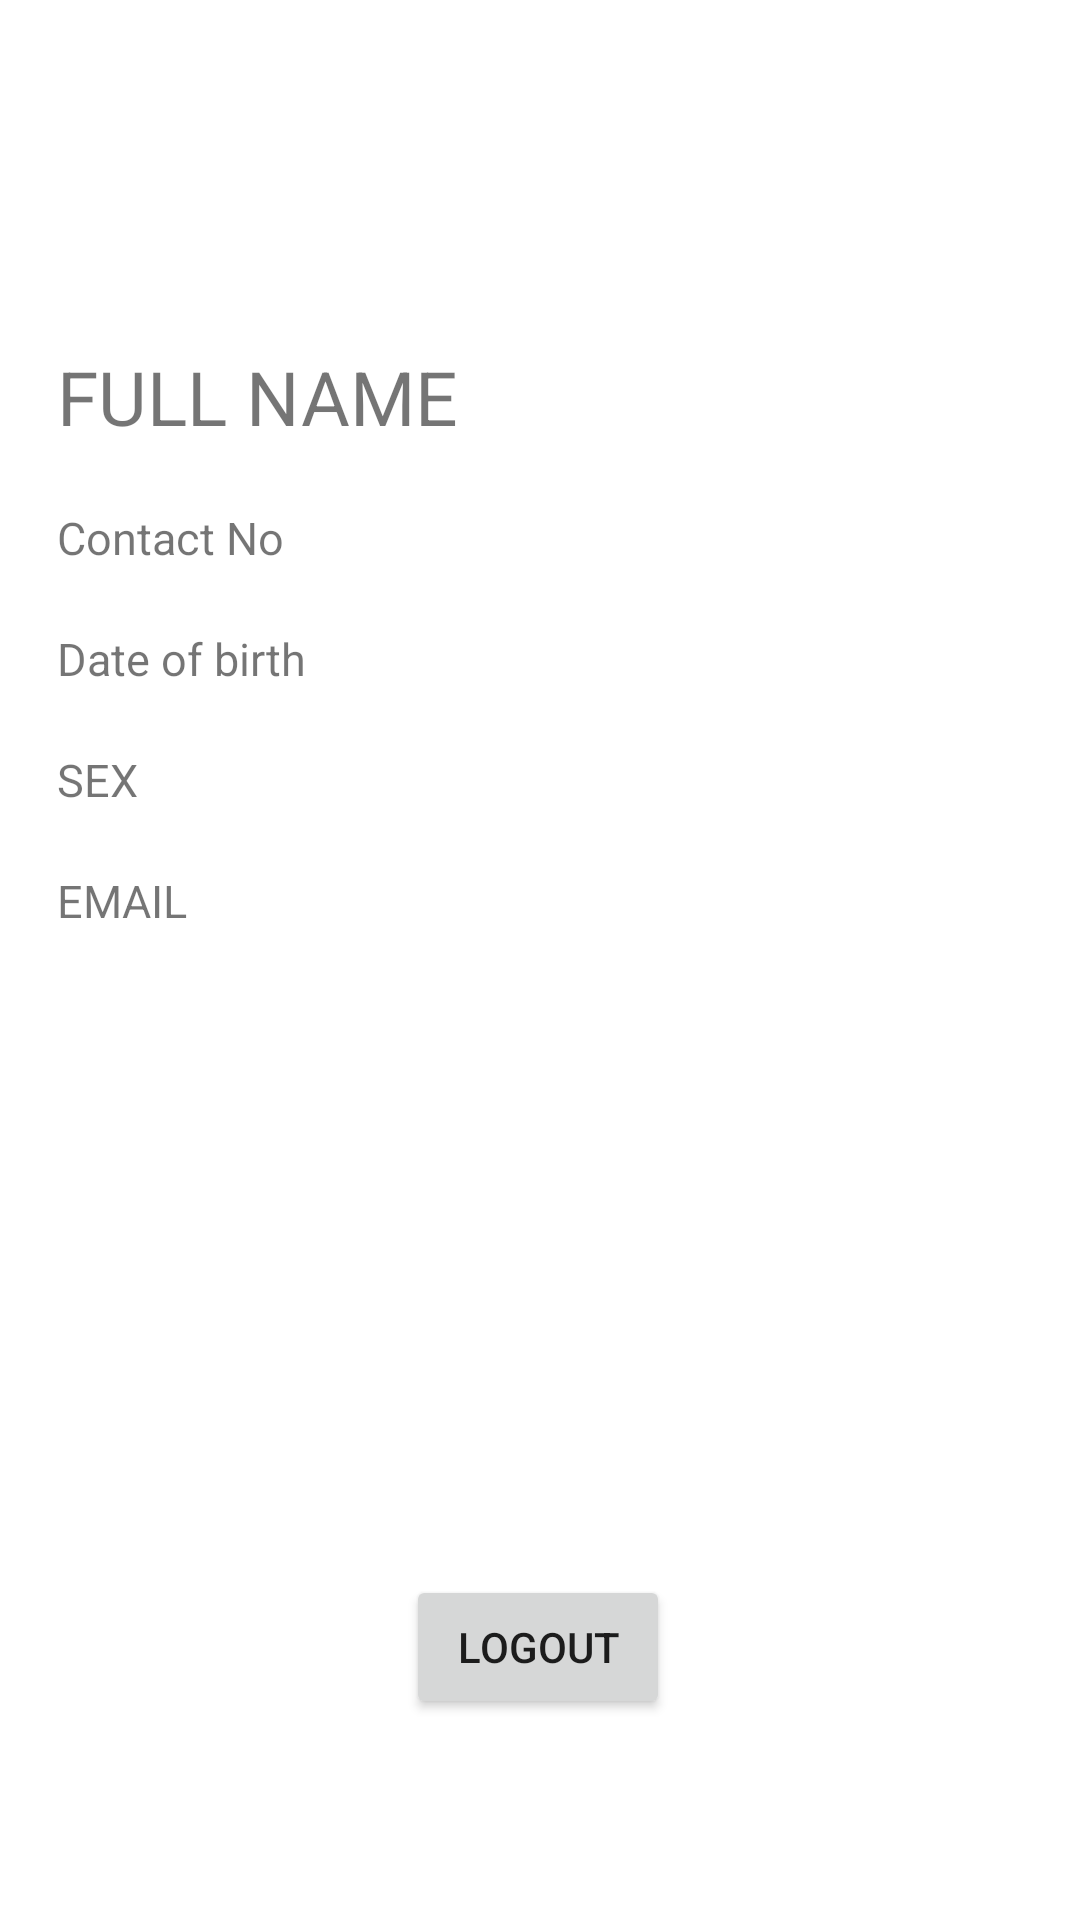

Produce the Android XML layout that renders to this screen, including the resource entries it uses.
<!-- AndroidManifest.xml: application theme Theme.Gramlogin -->
<!-- res/layout/activity_account.xml -->
<?xml version="1.0" encoding="utf-8"?>
<androidx.constraintlayout.widget.ConstraintLayout xmlns:android="http://schemas.android.com/apk/res/android"
    xmlns:app="http://schemas.android.com/apk/res-auto"
    xmlns:tools="http://schemas.android.com/tools"
    android:layout_width="match_parent"
    android:layout_height="match_parent"
    tools:context=".Account">

    <androidx.appcompat.widget.AppCompatButton
        android:id="@+id/id_logout"
        android:layout_width="wrap_content"
        android:layout_height="wrap_content"
        android:text="Logout"
        app:layout_constraintBottom_toBottomOf="parent"
        app:layout_constraintEnd_toEndOf="parent"
        app:layout_constraintHorizontal_bias="0.498"
        app:layout_constraintStart_toStartOf="parent"
        app:layout_constraintTop_toTopOf="parent"
        app:layout_constraintVertical_bias="0.887" />

    <LinearLayout
        android:layout_width="342dp"
        android:layout_height="wrap_content"
        android:orientation="vertical"
        app:layout_constraintBottom_toBottomOf="parent"
        app:layout_constraintEnd_toEndOf="parent"
        app:layout_constraintHorizontal_bias="0.492"
        app:layout_constraintStart_toStartOf="parent"
        app:layout_constraintTop_toTopOf="parent"
        app:layout_constraintVertical_bias="0.248">

        <TextView
            android:layout_width="match_parent"
            android:layout_height="wrap_content"
            android:text="Full Name"
            android:textAllCaps="true"
            android:textSize="25sp"
            android:layout_margin="10dp"
            android:id="@+id/id_profileName"/>

        <TextView
            android:layout_width="match_parent"
            android:layout_height="wrap_content"
            android:text="Contact No"
            android:textSize="15sp"
            android:layout_margin="10dp"
            android:id="@+id/id_profileContactNo"/>

        <TextView
            android:layout_width="match_parent"
            android:layout_height="wrap_content"
            android:text="Date of birth"
            android:textSize="15sp"
            android:layout_margin="10dp"
            android:id="@+id/id_profileDob"/>

        <TextView
            android:layout_width="match_parent"
            android:layout_height="wrap_content"
            android:text="Sex"
            android:textAllCaps="true"
            android:textSize="15sp"
            android:layout_margin="10dp"
            android:id="@+id/id_profileSex"/>

        <TextView
            android:layout_width="match_parent"
            android:layout_height="wrap_content"
            android:text="Email"
            android:textAllCaps="true"
            android:textSize="15sp"
            android:layout_margin="10dp"
            android:id="@+id/id_profileEmail"/>

    </LinearLayout>
</androidx.constraintlayout.widget.ConstraintLayout>
<!-- resources referenced by this layout -->
<resources>
  <style name="Theme.Gramlogin" parent="Theme.MaterialComponents.DayNight.DarkActionBar">
          
          <item name="colorPrimary">@color/purple_500</item>
          <item name="colorPrimaryVariant">@color/purple_700</item>
          <item name="colorOnPrimary">@color/white</item>
          
          <item name="colorSecondary">@color/teal_200</item>
          <item name="colorSecondaryVariant">@color/teal_700</item>
          <item name="colorOnSecondary">@color/black</item>
          
          <item name="android:statusBarColor" tools:targetApi="l">?attr/colorPrimaryVariant</item>
          
      </style>
  <color name="purple_500">#FF6200EE</color>
  <color name="purple_700">#FF3700B3</color>
  <color name="white">#FFFFFFFF</color>
  <color name="teal_200">#FF03DAC5</color>
  <color name="teal_700">#FF018786</color>
  <color name="black">#FF000000</color>
</resources>
